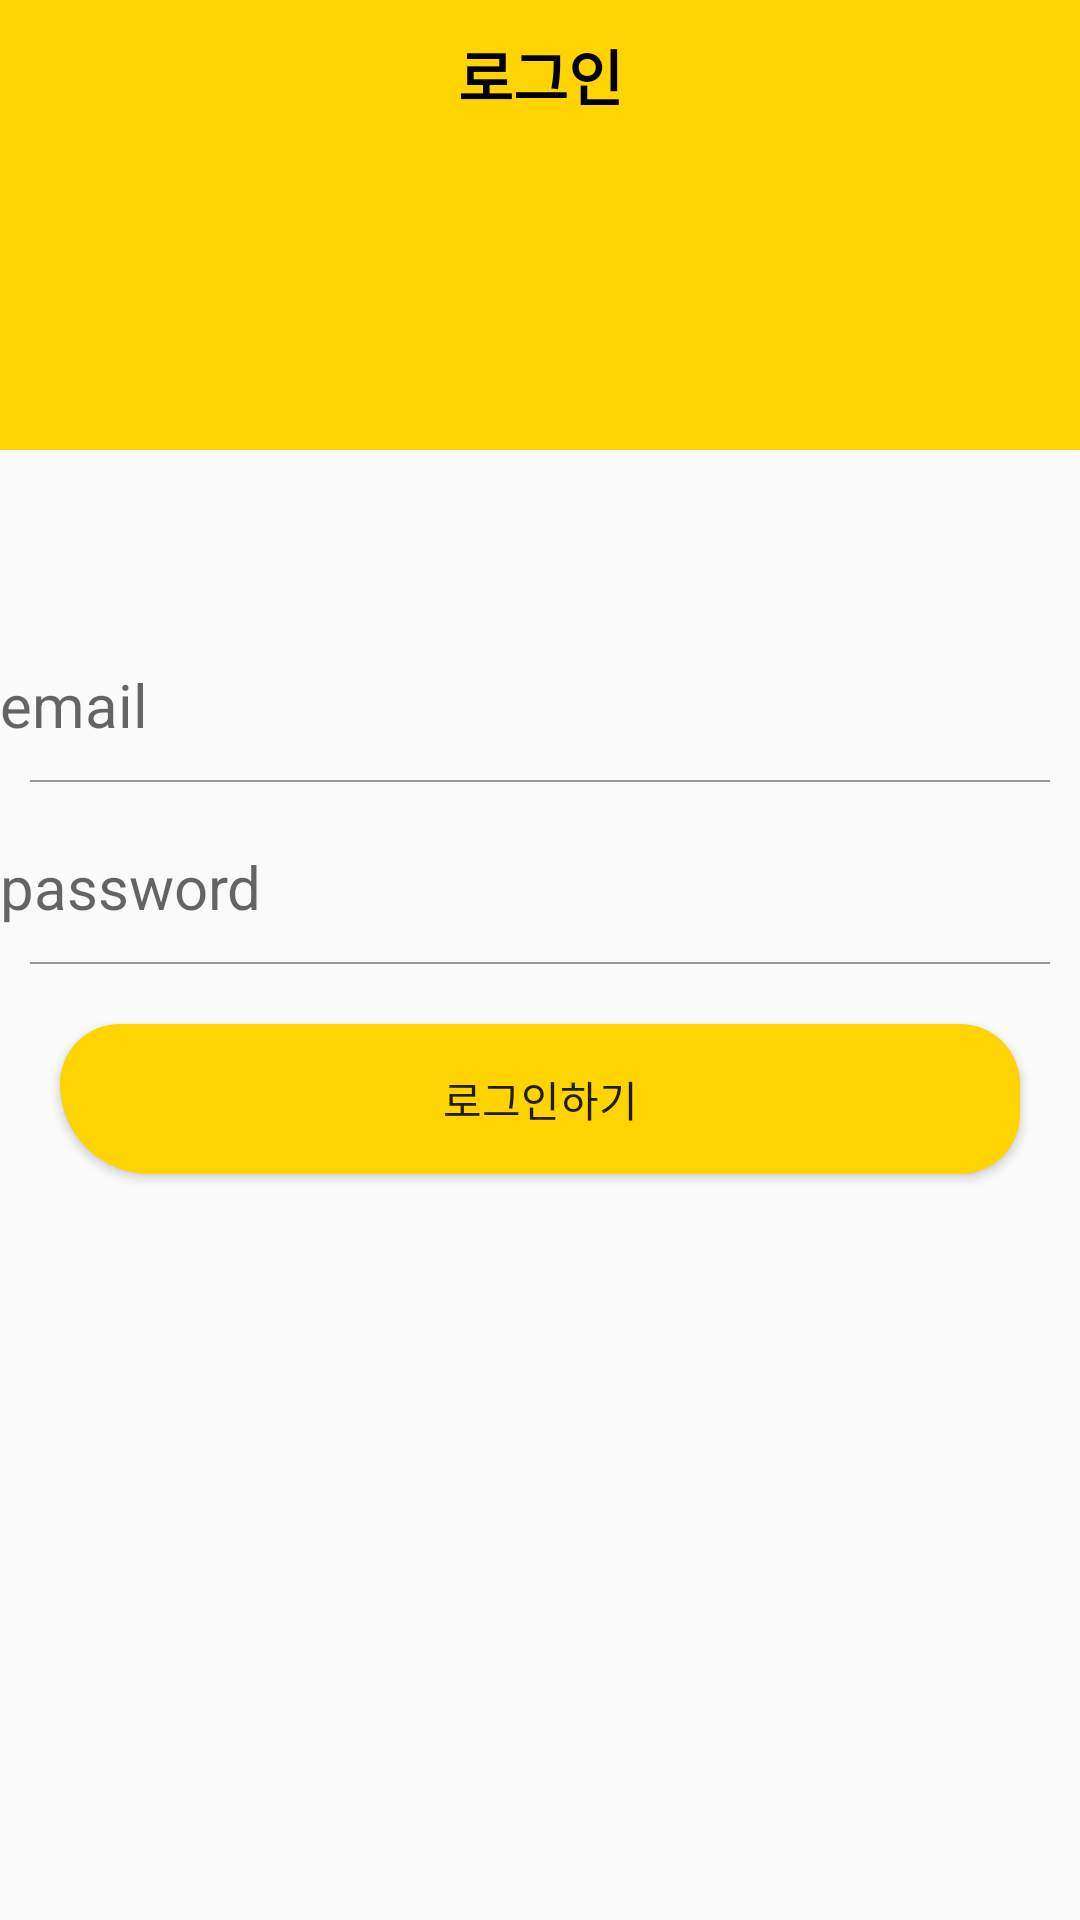

Here is an Android app screen rendered from its layout file. Give the layout XML and the strings, colors and styles it references.
<!-- AndroidManifest.xml: application theme Theme.MySoloLife22 -->
<!-- res/layout/activity_login.xml -->
<?xml version="1.0" encoding="utf-8"?>
<layout>
    <LinearLayout xmlns:android="http://schemas.android.com/apk/res/android"
        xmlns:app="http://schemas.android.com/apk/res-auto"
        xmlns:tools="http://schemas.android.com/tools"
        android:id="@+id/main"
        android:layout_width="match_parent"
        android:layout_height="match_parent"
        android:orientation="vertical"
        tools:context=".auth.LoginActivity">

        <LinearLayout
            android:layout_width="match_parent"
            android:layout_height="150dp"
            android:background="@color/mainColor">

            <TextView
                android:layout_width="match_parent"
                android:layout_height="50dp"
                android:text="로그인"
                android:gravity="center"
                android:textStyle="bold"
                android:textColor="#000000"
                android:textSize="20sp"/>

        </LinearLayout>

        <LinearLayout
            android:layout_width="match_parent"
            android:layout_height="wrap_content"
            android:layout_marginTop="50dp"
            android:orientation="vertical">

            <EditText
                android:id="@+id/emailArea"
                android:layout_width="match_parent"
                android:hint="email"
                android:background="@android:color/transparent"
                android:layout_marginTop="10dp"
                android:textSize="20dp"
                android:layout_height="50dp"/>

            <LinearLayout
                android:layout_width="match_parent"
                android:layout_height="0.5dp"
                android:layout_marginLeft="10dp"
                android:layout_marginRight="10dp"
                android:background="#999999"/>

            <EditText
                android:id="@+id/passwordArea"
                android:layout_width="match_parent"
                android:hint="password"
                android:background="@android:color/transparent"
                android:layout_marginTop="10dp"
                android:inputType="textPassword"
                android:textSize="20dp"
                android:layout_height="50dp"/>

            <LinearLayout
                android:layout_width="match_parent"
                android:layout_height="0.5dp"
                android:layout_marginLeft="10dp"
                android:layout_marginRight="10dp"
                android:background="#999999"/>

            <Button
                android:id="@+id/loginBtn"
                android:layout_width="match_parent"
                android:layout_height="50dp"
                android:layout_margin="20dp"
                android:background="@drawable/background_radius_yellow"
                android:text="로그인하기"/>


        </LinearLayout>
    </LinearLayout>
</layout>
<!-- resources referenced by this layout -->
<resources>
  <color name="mainColor">#ffd400</color>
  <!-- drawable background_radius_yellow (drawable) -->
  <?xml version="1.0" encoding="utf-8"?>
  <shape xmlns:android="http://schemas.android.com/apk/res/android"
      android:shape="rectangle" android:padding = "10dp">
      <solid android:color="#ffd400"></solid>
      <corners
          android:bottomLeftRadius="45dp"
          android:bottomRightRadius="30dp"
          android:topLeftRadius="30dp"
          android:topRightRadius="30dp"></corners>
  </shape>
  <style name="Theme.MySoloLife22" parent="Base.Theme.MySoloLife22" />
  <style name="Base.Theme.MySoloLife22" parent="Theme.AppCompat.Light">
          
          
          <item name="windowNoTitle">true</item>
          <item name="colorPrimaryVariant">@color/mainColor</item>
      </style>
</resources>
